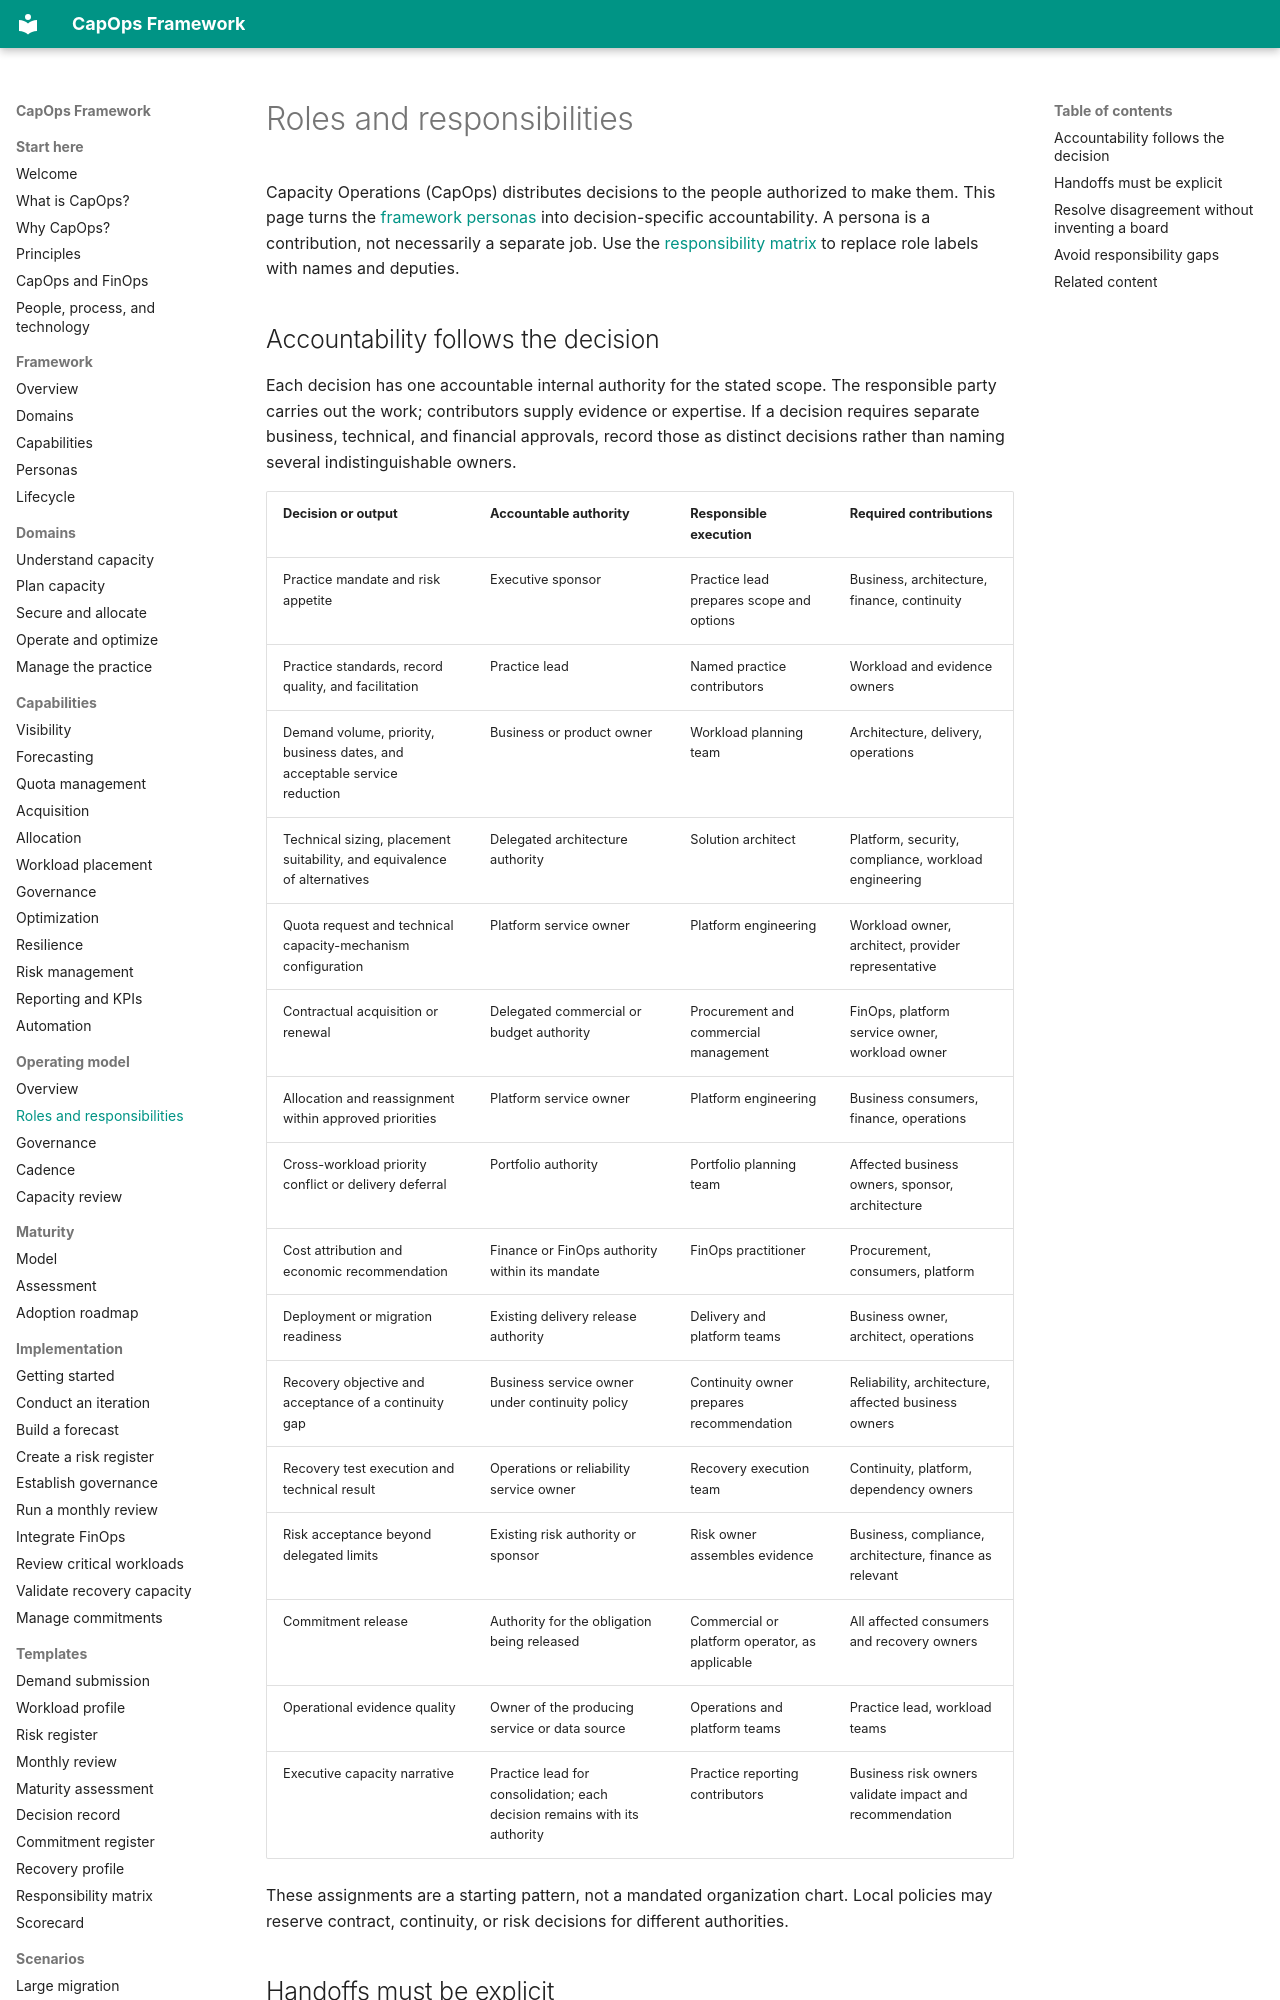

repository: froand/capops-framework · page: operating-model/roles-and-responsibilities/index.html · generator: mkdocs

# Roles and responsibilities

Capacity Operations (CapOps) distributes decisions to the people authorized to make them. This page turns the [framework personas](../framework/personas.md) into decision-specific accountability. A persona is a contribution, not necessarily a separate job. Use the [responsibility matrix](../templates/responsibility-matrix.md) to replace role labels with names and deputies.
